Dataset: processed_dataset (GitHub, diogoazevedo04/ERCP_Image_Classifier). Classes: biliary leaks, lithiasis, normal, stricture.

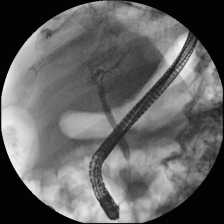
Label: stricture

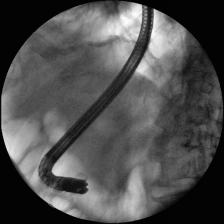
Label: lithiasis

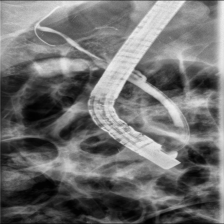
Label: normal

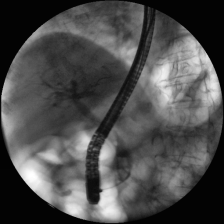
Label: lithiasis

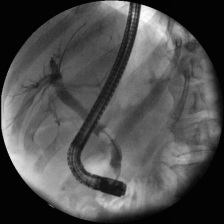
Label: normal

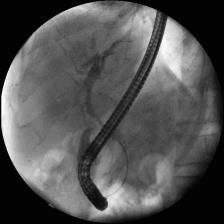
Label: biliary leaks
